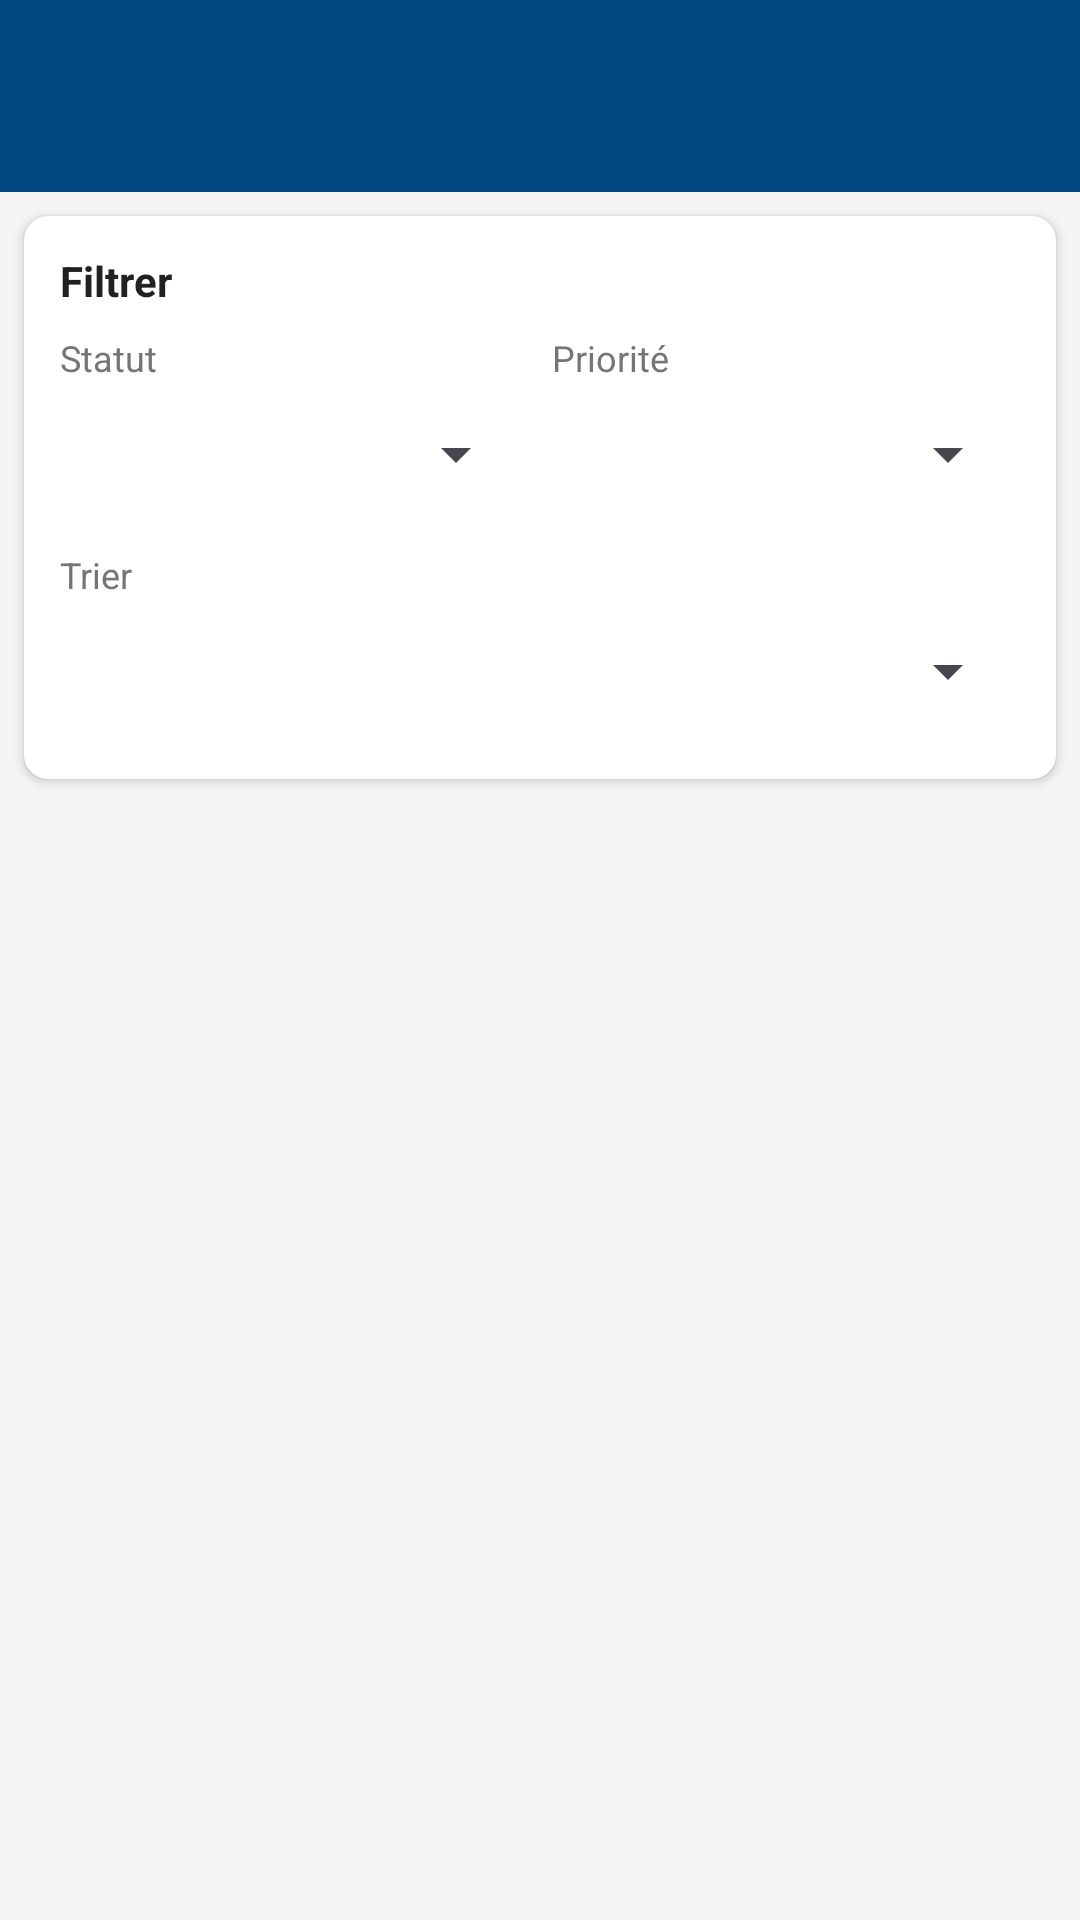

Reconstruct the res/layout file that produces this screen, plus the resources it refers to.
<!-- AndroidManifest.xml: application theme Theme.TaskManagment -->
<!-- res/layout/activity_task_list.xml -->
<?xml version="1.0" encoding="utf-8"?>
<LinearLayout xmlns:android="http://schemas.android.com/apk/res/android"
    xmlns:app="http://schemas.android.com/apk/res-auto"
    android:layout_width="match_parent"
    android:layout_height="match_parent"
    android:orientation="vertical"
    android:background="@color/backgroundColor">

    
    <com.google.android.material.appbar.AppBarLayout
        android:layout_width="match_parent"
        android:layout_height="wrap_content">

        <androidx.appcompat.widget.Toolbar
            android:id="@+id/toolbar"
            android:layout_width="match_parent"
            android:layout_height="?attr/actionBarSize"
            android:background="@color/colorPrimary"
            android:theme="@style/ThemeOverlay.AppCompat.Dark.ActionBar"
            app:popupTheme="@style/ThemeOverlay.AppCompat.Light" />

    </com.google.android.material.appbar.AppBarLayout>

    
    <androidx.cardview.widget.CardView
        android:layout_width="match_parent"
        android:layout_height="wrap_content"
        android:layout_margin="8dp"
        app:cardCornerRadius="8dp"
        app:cardElevation="2dp">

        <LinearLayout
            android:layout_width="match_parent"
            android:layout_height="wrap_content"
            android:orientation="vertical"
            android:padding="12dp">

            <TextView
                android:layout_width="wrap_content"
                android:layout_height="wrap_content"
                android:text="@string/filter"
                android:textStyle="bold"
                android:textSize="14sp"
                android:textColor="@color/textPrimary"
                android:layout_marginBottom="8dp" />

            
            <LinearLayout
                android:layout_width="match_parent"
                android:layout_height="wrap_content"
                android:orientation="horizontal"
                android:weightSum="2">

                
                <LinearLayout
                    android:layout_width="0dp"
                    android:layout_height="wrap_content"
                    android:layout_weight="1"
                    android:orientation="vertical"
                    android:layout_marginEnd="4dp">

                    <TextView
                        android:layout_width="wrap_content"
                        android:layout_height="wrap_content"
                        android:text="@string/status"
                        android:textSize="12sp"
                        android:textColor="@color/textSecondary" />

                    <Spinner
                        android:id="@+id/spinnerStatus"
                        android:layout_width="match_parent"
                        android:layout_height="wrap_content"
                        android:minHeight="48dp" />

                </LinearLayout>

                
                <LinearLayout
                    android:layout_width="0dp"
                    android:layout_height="wrap_content"
                    android:layout_weight="1"
                    android:orientation="vertical"
                    android:layout_marginStart="4dp">

                    <TextView
                        android:layout_width="wrap_content"
                        android:layout_height="wrap_content"
                        android:text="@string/priority"
                        android:textSize="12sp"
                        android:textColor="@color/textSecondary" />

                    <Spinner
                        android:id="@+id/spinnerPriority"
                        android:layout_width="match_parent"
                        android:layout_height="wrap_content"
                        android:minHeight="48dp" />

                </LinearLayout>

            </LinearLayout>

            
            <LinearLayout
                android:layout_width="match_parent"
                android:layout_height="wrap_content"
                android:orientation="vertical"
                android:layout_marginTop="8dp">

                <TextView
                    android:layout_width="wrap_content"
                    android:layout_height="wrap_content"
                    android:text="@string/sort"
                    android:textSize="12sp"
                    android:textColor="@color/textSecondary" />

                <Spinner
                    android:id="@+id/spinnerSort"
                    android:layout_width="match_parent"
                    android:layout_height="wrap_content"
                    android:minHeight="48dp" />

            </LinearLayout>

        </LinearLayout>

    </androidx.cardview.widget.CardView>

    
    <FrameLayout
        android:layout_width="match_parent"
        android:layout_height="match_parent">

        <androidx.recyclerview.widget.RecyclerView
            android:id="@+id/recyclerViewTasks"
            android:layout_width="match_parent"
            android:layout_height="match_parent"
            android:clipToPadding="false"
            android:padding="8dp" />

        
        <TextView
            android:id="@+id/tvNoTasks"
            android:layout_width="wrap_content"
            android:layout_height="wrap_content"
            android:layout_gravity="center"
            android:text="@string/no_tasks"
            android:textSize="16sp"
            android:textColor="@color/textSecondary"
            android:visibility="gone"
            android:drawablePadding="16dp"
            android:gravity="center" />

    </FrameLayout>

</LinearLayout>
<!-- resources referenced by this layout -->
<resources>
  <color name="backgroundColor">#F5F5F5</color>
  <color name="colorPrimary">#02477F</color>
  <color name="textPrimary">#212121</color>
  <color name="textSecondary">#757575</color>
  <string name="filter">Filtrer</string>
  <string name="no_tasks">Aucune tâche</string>
  <string name="priority">Priorité</string>
  <string name="sort">Trier</string>
  <string name="status">Statut</string>
  <style name="Theme.TaskManagment" parent="Base.Theme.TaskManagment" />
  <style name="Base.Theme.TaskManagment" parent="Theme.Material3.DayNight.NoActionBar">
          
          
      </style>
</resources>
